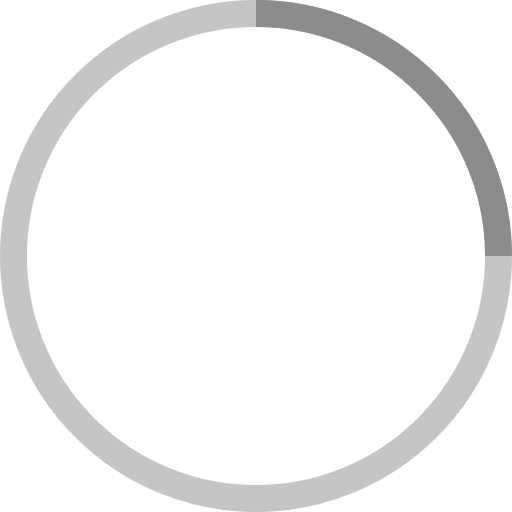
t = 0.00 s
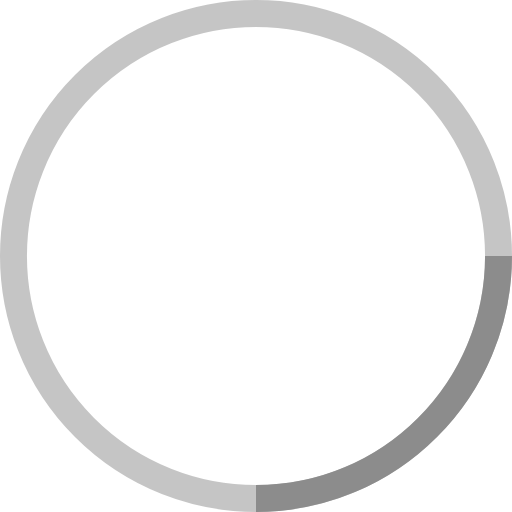
t = 0.25 s
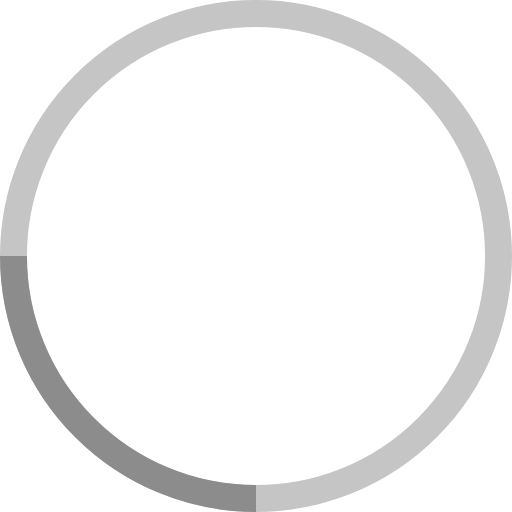
t = 0.50 s
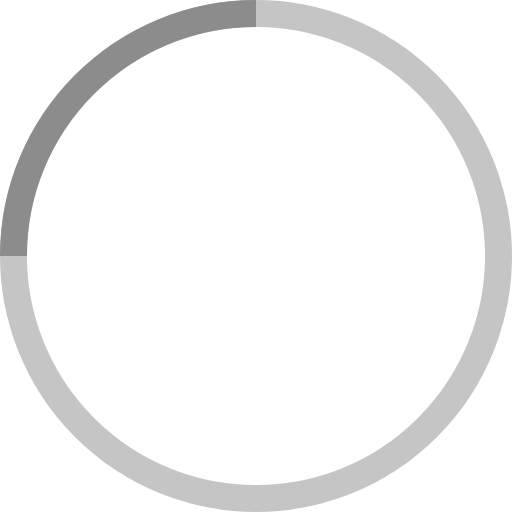
t = 0.75 s

The animated SVG that drew these frames (rendered in a browser with its animation timeline set to each time). Animation: 1 SMIL element (animateTransform=1); one cycle of 1.00 s, repeats indefinitely.

<svg xmlns="http://www.w3.org/2000/svg" width="38" height="38" viewBox="0 0 38 38" stroke="#8C8C8C">
    <g fill="none" fill-rule="evenodd">
        <g transform="translate(1 1)" stroke-width="2">
            <circle stroke-opacity=".5" cx="18" cy="18" r="18"/>
            <path d="M36 18c0-9.94-8.06-18-18-18">
                <animateTransform attributeName="transform" type="rotate" from="0 18 18" to="360 18 18" dur="1s" repeatCount="indefinite"/>
            </path>
        </g>
    </g>
</svg>
